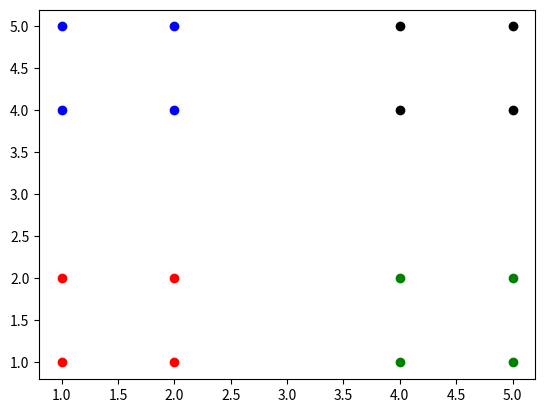

Reproduce this figure in Python.
# kdtree alternates between dimensions to make the splits

import numpy as np
import matplotlib.pyplot as plt

points = [[1,1],[1,2],[2,1],[2,2],
          [1,4],[1,5],[2,4],[2,5],
          [4,1],[4,2],[5,1],[5,2],
          [4,4],[4,5],[5,4],[5,5]]

points = np.array(points)

m = points.shape[0] // 2 

# first dimension
d = 0
# using the x to make the splits
x = sorted(points[:,d])
print(x)
divisor = x[m]
print(divisor)
left = points[points[:,d]<divisor]
right  = points[points[:,d]>=divisor]

# make the next split in another dimension
d = 1
y = sorted(points[:, d])
print(y)
divisor = y[m]
print(divisor)
left_left = left[left[:,d]<divisor]
left_right  = left[left[:,d]>=divisor]

right_left = right[right[:,d]<divisor]
right_right  = right[right[:,d]>=divisor]

plt.scatter(left_left[:,0], left_left[:,1], color = 'red')
plt.scatter(left_right[:,0], left_right[:,1], color = 'blue')
plt.scatter(right_left[:,0], right_left[:,1], color = 'green')
plt.scatter(right_right[:,0], right_right[:,1], color = 'black')
plt.show()


